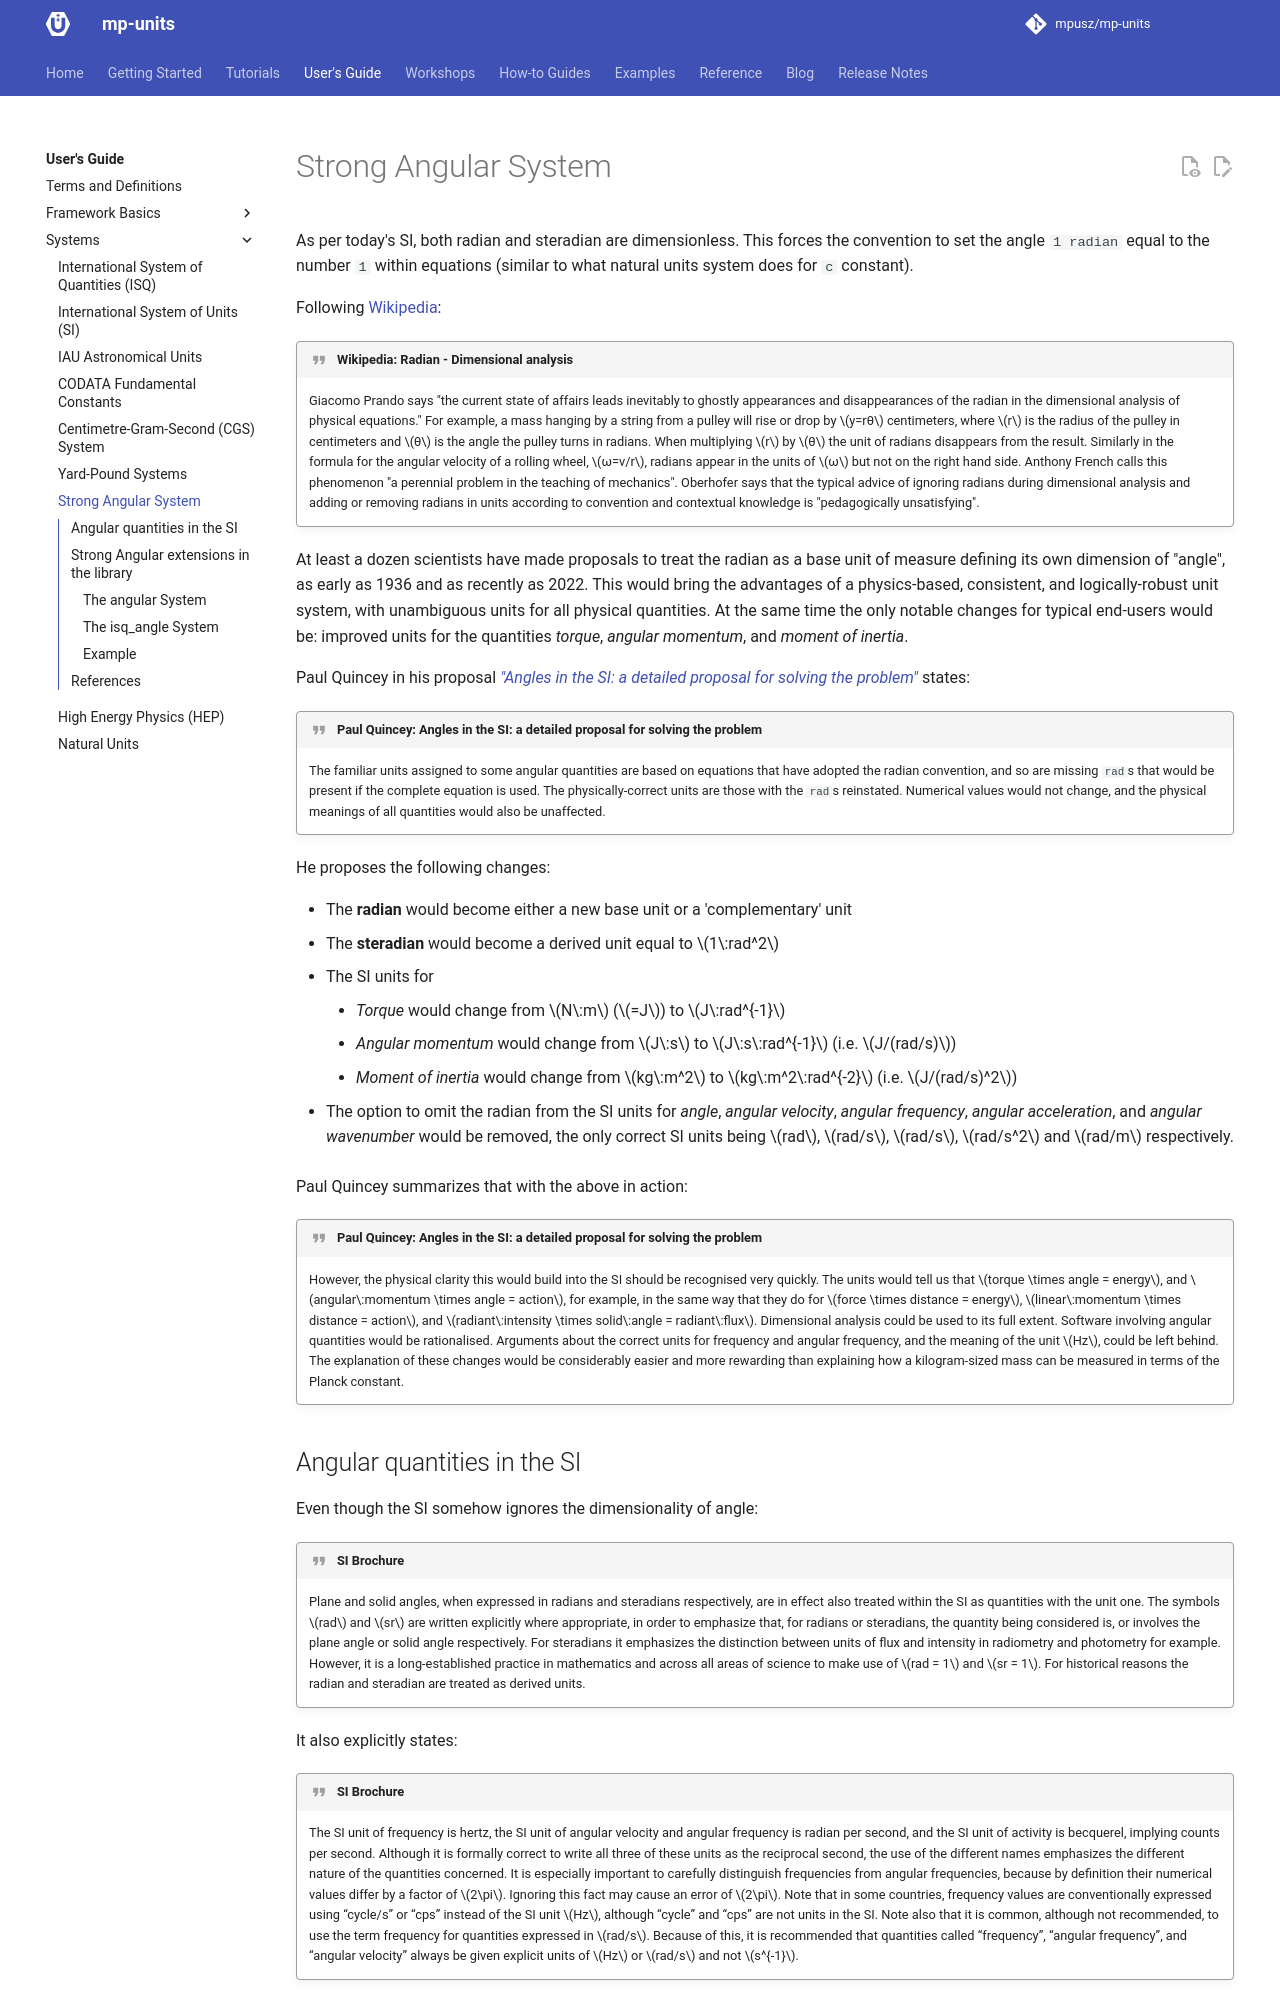

repository: RalphSteinhagen/units · page: HEAD/users_guide/systems/strong_angular_system/index.html · generator: mkdocs

# Strong Angular System

As per today's SI, both radian and steradian are dimensionless. This forces the convention
to set the angle `1 radian` equal to the number `1` within equations (similar to what
natural units system does for `c` constant).

Following [Wikipedia](https://en.wikipedia.org/wiki/Radian#Dimensional_analysis):

!!! quote "Wikipedia: Radian - Dimensional analysis"

    Giacomo Prando says "the current state of affairs leads inevitably to ghostly appearances
    and disappearances of the radian in the dimensional analysis of physical equations."
    For example, a mass hanging by a string from a pulley will rise or drop by $y=rθ$
    centimeters, where $r$ is the radius of the pulley in centimeters and $θ$ is the
    angle the pulley turns in radians. When multiplying $r$ by $θ$ the unit of radians
    disappears from the result. Similarly in the formula for the angular velocity of
    a rolling wheel, $ω=v/r$, radians appear in the units of $ω$ but not on the right
    hand side. Anthony French calls this phenomenon "a perennial problem in the teaching
    of mechanics". Oberhofer says that the typical advice of ignoring radians during
    dimensional analysis and adding or removing radians in units according to convention
    and contextual knowledge is "pedagogically unsatisfying".

At least a dozen scientists have made proposals to treat the radian as a base unit of
measure defining its own dimension of "angle", as early as 1936 and as recently as 2022.
This would bring the advantages of a physics-based, consistent, and logically-robust
unit system, with unambiguous units for all physical quantities. At the same time the
only notable changes for typical end-users would be: improved units for the quantities
_torque_, _angular momentum_, and _moment of inertia_.

Paul Quincey in his proposal
[_"Angles in the SI: a detailed proposal for solving the problem"_](../../reference/bibliography.md#Quincey)
states:

!!! quote "Paul Quincey: Angles in the SI: a detailed proposal for solving the problem"

    The familiar units assigned to some angular quantities are based on equations that
    have adopted the radian convention, and so are missing `rad`s that would be present
    if the complete equation is used. The physically-correct units are those with the
    `rad`s reinstated. Numerical values would not change, and the physical meanings of
    all quantities would also be unaffected.

He proposes the following changes:

- The **radian** would become either a new base unit or a 'complementary' unit
- The **steradian** would become a derived unit equal to $1\:rad^2$
- The SI units for

    - _Torque_ would change from $N\:m$ ($=J$) to $J\:rad^{-1}$
    - _Angular momentum_ would change from $J\:s$ to $J\:s\:rad^{-1}$ (i.e. $J/(rad/s)$)
    - _Moment of inertia_ would change from $kg\:m^2$ to $kg\:m^2\:rad^{-2}$ (i.e. $J/(rad/s)^2$)

- The option to omit the radian from the SI units for _angle_, _angular velocity_,
  _angular frequency_, _angular acceleration_, and _angular wavenumber_ would be removed,
  the only correct SI units being $rad$, $rad/s$, $rad/s$, $rad/s^2$ and $rad/m$ respectively.

Paul Quincey summarizes that with the above in action:

!!! quote "Paul Quincey: Angles in the SI: a detailed proposal for solving the problem"

    However, the physical clarity this would build into the SI should be recognised
    very quickly. The units would tell us that $torque \times angle = energy$, and
    $angular\:momentum \times angle = action$, for example, in the same way that they
    do for $force \times distance = energy$, $linear\:momentum \times distance = action$,
    and $radiant\:intensity \times solid\:angle = radiant\:flux$.
    Dimensional analysis could be used to its full extent. Software involving angular
    quantities would be rationalised. Arguments about the correct units for frequency
    and angular frequency, and the meaning of the unit $Hz$, could be left behind.
    The explanation of these changes would be considerably easier and more rewarding
    than explaining how a kilogram-sized mass can be measured in terms of the Planck
    constant.
